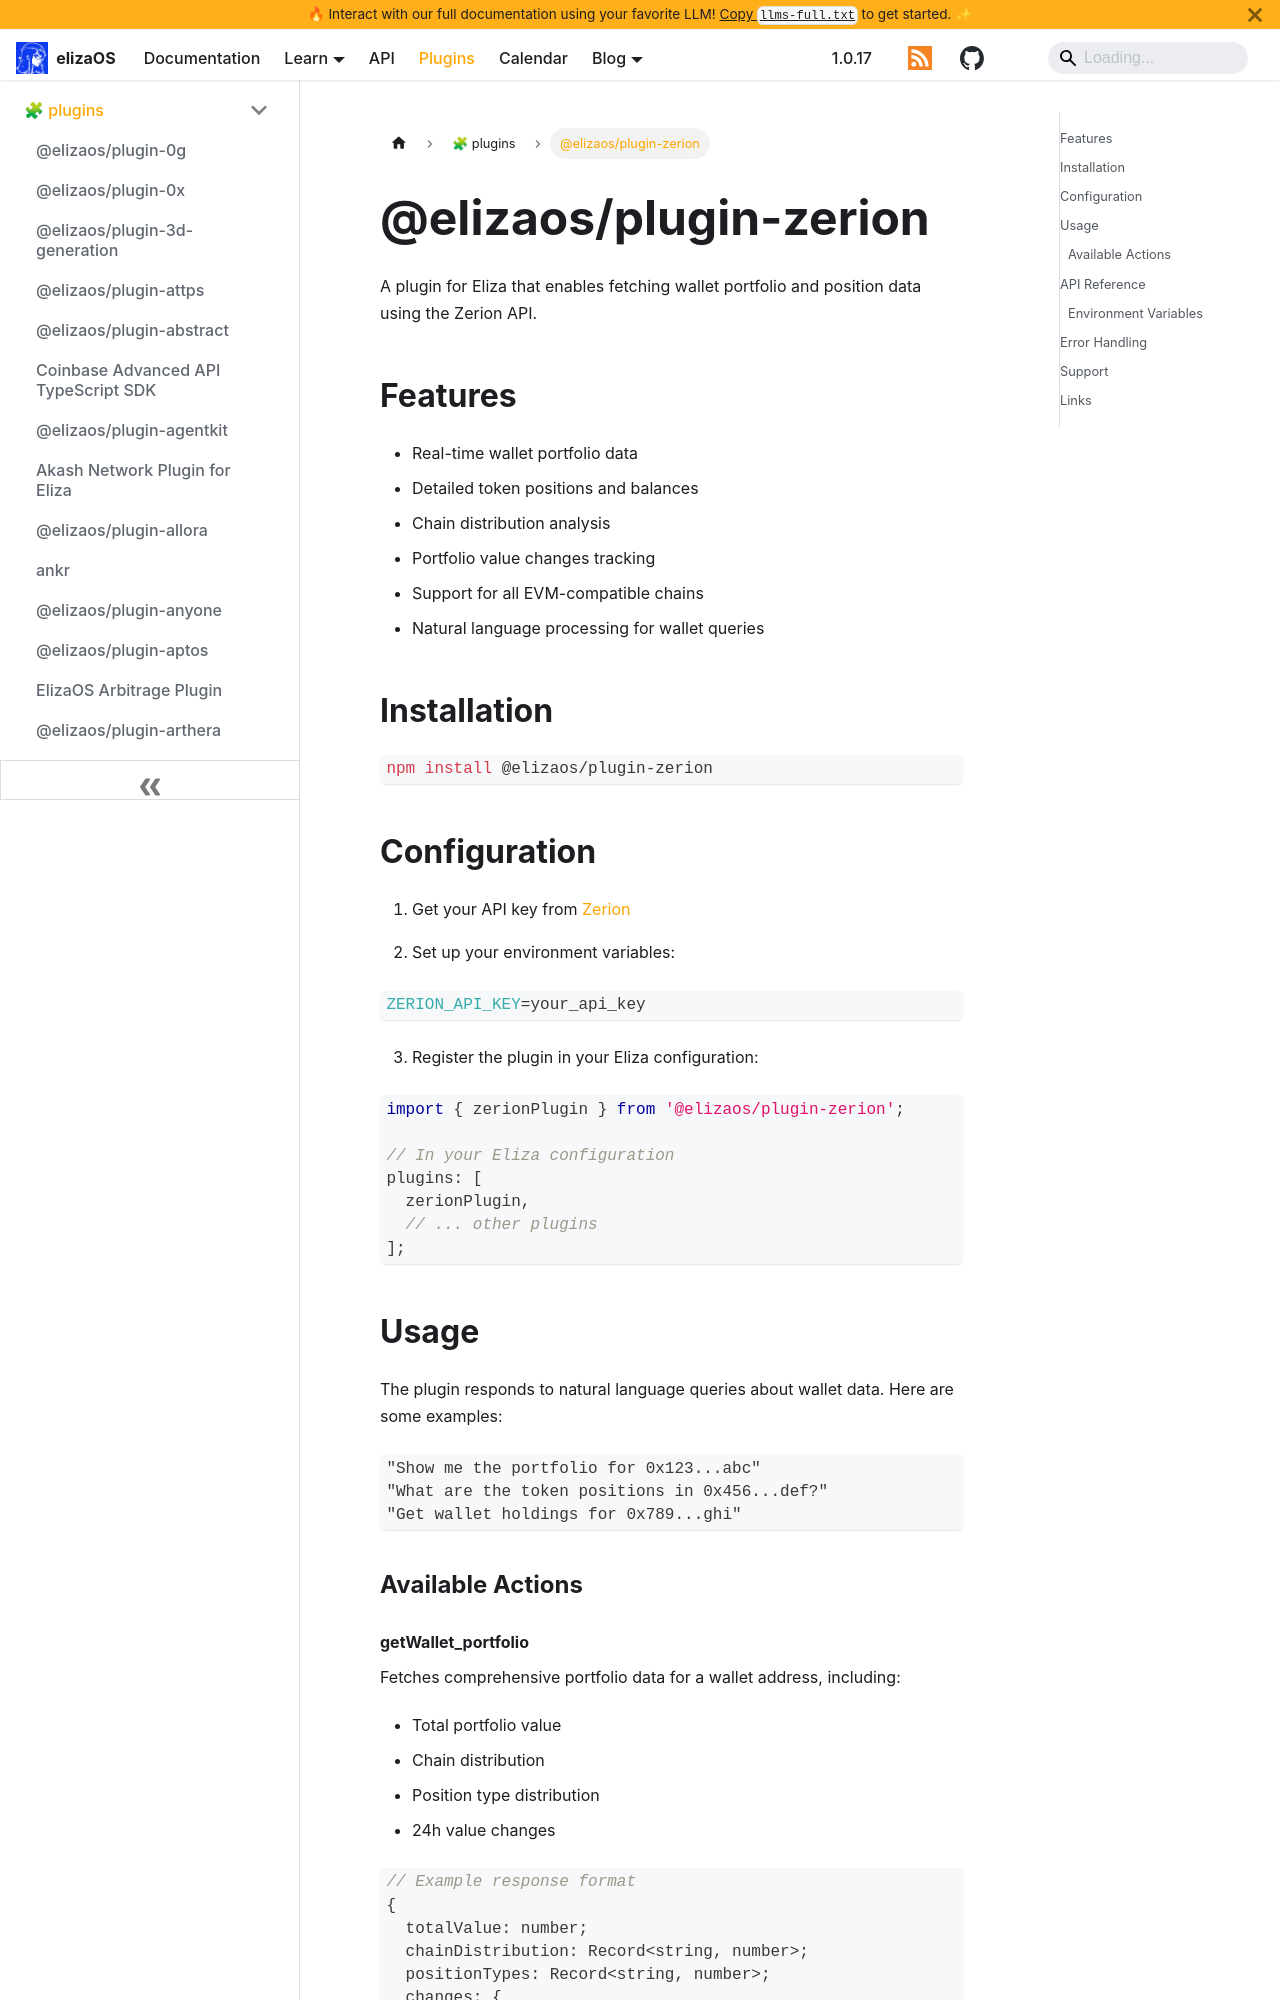

repository: yakkl/eliza · page: packages/plugins/zerion.html · generator: docusaurus

# @elizaos/plugin-zerion

A plugin for Eliza that enables fetching wallet portfolio and position data using the Zerion API.

## Features

- Real-time wallet portfolio data
- Detailed token positions and balances
- Chain distribution analysis
- Portfolio value changes tracking
- Support for all EVM-compatible chains
- Natural language processing for wallet queries

## Installation

```bash
npm install @elizaos/plugin-zerion
```

## Configuration

1. Get your API key from [Zerion](https://developers.zerion.io)

2. Set up your environment variables:

```bash
ZERION_API_KEY=your_api_key
```

3. Register the plugin in your Eliza configuration:

```typescript
import { zerionPlugin } from '@elizaos/plugin-zerion';

// In your Eliza configuration
plugins: [
  zerionPlugin,
  // ... other plugins
];
```

## Usage

The plugin responds to natural language queries about wallet data. Here are some examples:

```plaintext
"Show me the portfolio for 0x123...abc"
"What are the token positions in 0x456...def?"
"Get wallet holdings for 0x789...ghi"
```

### Available Actions
